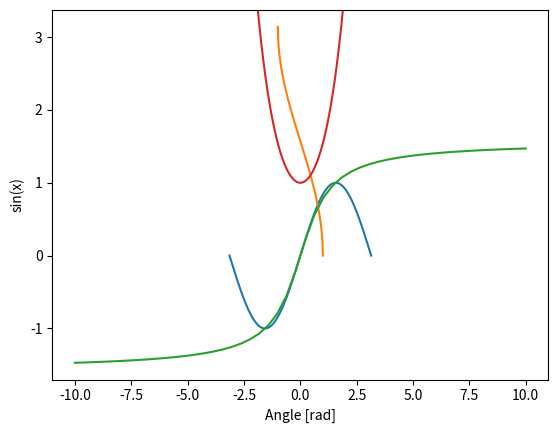

Here is the Python script that generated this plot:
import numpy as np
import matplotlib.pylab as plt
from math import pi

# sin(x, /[, out, where, casting, order, ...])
# Trigonometric sine, element-wise.
print(np.sin(np.pi/2.))
# 1.0
print(np.sin(np.array((0., 30., 45., 60., 90.)) * np.pi / 180. ))
# [0.         0.5        0.70710678 0.8660254  1.        ]
x = np.linspace(-np.pi, np.pi, 201)
plt.plot(x, np.sin(x))
plt.xlabel('Angle [rad]')
plt.ylabel('sin(x)')
plt.axis('tight')
plt.show()


#cos(x, /[, out, where, casting, order, ...])
#Cosine element-wise.
print(np.cos(np.array([0, np.pi/2, np.pi])))
# [ 1.000000e+00  6.123234e-17 -1.000000e+00]
# Example of providing the optional output parameter
out1 = np.array([0], dtype='d')
out2 = np.cos([0.1], out1)
print(out2 is out1)
# True
# Example of ValueError due to provision of shape mis-matched `out`
#print(np.cos(np.zeros((3,3)),np.zeros((2,2))))
#Traceback (most recent call last):
#  File "c:\github\repository\NumPy_sample\01.ndarray\ufunc_Trigonometric_functions.py", line 27, in <module>
#    print(np.cos(np.zeros((3,3)),np.zeros((2,2))))
#ValueError: operands could not be broadcast together with shapes (3,3) 


# tan(x, /[, out, where, casting, order, ...])
#Compute tangent element-wise.
print(np.tan(np.array([-pi,pi/2,pi])))
# [ 1.22464680e-16  1.63312394e+16 -1.22464680e-16]
# Example of providing the optional output parameter illustrating
# that what is returned is a reference to said parameter
out1 = np.array([0], dtype='d')
out2 = np.cos([0.1], out1)
print(out2 is out1)
# True
# Example of ValueError due to provision of shape mis-matched `out`
#print(np.cos(np.zeros((3,3)),np.zeros((2,2))))
#Traceback (most recent call last):
#  File "c:\github\repository\NumPy_sample\01.ndarray\ufunc_Trigonometric_functions.py", line 44, in <module>
#    print(np.cos(np.zeros((3,3)),np.zeros((2,2))))
#ValueError: operands could not be broadcast together with shapes (3,3) (2,2)


# arcsin(x, /[, out, where, casting, order, ...])
#Inverse sine, element-wise.
print(np.arcsin(1))     # pi/2
# 1.5707963267948966
print(np.arcsin(-1))    # -pi/2
# -1.5707963267948966
print(np.arcsin(0))
# 0.0


# arccos(x, /[, out, where, casting, order, ...])
# Trigonometric inverse cosine, element-wise.
print(np.arccos([1, -1]))
# [ 0.        ,  3.14159265]
x = np.linspace(-1, 1, num=100)
plt.plot(x, np.arccos(x))
plt.axis('tight')
plt.show()


# arctan(x, /[, out, where, casting, order, ...])
# Trigonometric inverse tangent, element-wise.
print(np.arctan([0, 1]))
# [ 0.        ,  0.78539816]
print(np.pi/4)
# 0.7853981633974483
x = np.linspace(-10, 10)
plt.plot(x, np.arctan(x))
plt.axis('tight')
plt.show()


# arctan2(x1, x2, /[, out, where, casting, ...])
# Element-wise arc tangent of x1/x2 choosing the quadrant correctly.
x = np.array([-1, +1, +1, -1])
y = np.array([-1, -1, +1, +1])
print(np.arctan2(y, x) * 180 / np.pi)
# [-135.,  -45.,   45.,  135.]
print(np.arctan2([1., -1.], [0., 0.]))
# [ 1.57079633, -1.57079633]
print(np.arctan2([0., 0., np.inf], [+0., -0., np.inf]))
# [0.        , 3.14159265, 0.78539816]


# hypot(x1, x2, /[, out, where, casting, ...])
# Given the "legs" of a right triangle, return its hypotenuse.
print(np.hypot(3*np.ones((3, 3)), 4*np.ones((3, 3))))
# [[5. 5. 5.]
#  [5. 5. 5.]
#  [5. 5. 5.]]
print(np.hypot(3*np.ones((3, 3)), [4]))
# [[5. 5. 5.]
#  [5. 5. 5.]
#  [5. 5. 5.]]


# sinh(x, /[, out, where, casting, order, ...])
# Hyperbolic sine, element-wise.
print(np.sinh(0))
# 0.0
print(np.sinh(np.pi*1j/2))
# 1j
print(np.sinh(np.pi*1j)) # (exact value is 0)
# (-0+1.2246467991473532e-16j)
# Discrepancy due to vagaries of floating point arithmetic.
# Example of providing the optional output parameter
out1 = np.array([0], dtype='d')
out2 = np.sinh([0.1], out1)
print(out2 is out1)
# True
# Example of ValueError due to provision of shape mis-matched `out`
#print(np.sinh(np.zeros((3,3)),np.zeros((2,2))))
#Traceback (most recent call last):
#  File "c:\github\repository\NumPy_sample\01.ndarray\ufunc_Trigonometric_functions.py", line 124, in <module>
#    print(np.sinh(np.zeros((3,3)),np.zeros((2,2))))
#ValueError: operands could not be broadcast together with shapes (3,3) (2,2)


# cosh(x, /[, out, where, casting, order, ...])
# Hyperbolic cosine, element-wise.
print(np.cosh(0))
# 1.0
x = np.linspace(-4, 4, 1000)
plt.plot(x, np.cosh(x))
plt.show()


# tanh(x, /[, out, where, casting, order, ...])
# Compute hyperbolic tangent element-wise.
print(np.tanh((0, np.pi*1j, np.pi*1j/2)))
# [0.+0.00000000e+00j 0.-1.22464680e-16j 0.+1.63312394e+16j]
out1 = np.array([0], dtype='d')
out2 = np.tanh([0.1], out1)
print(out2 is out1)
# True
#print(np.tanh(np.zeros((3,3)),np.zeros((2,2))))
#Traceback (most recent call last):
#  File "c:\github\repository\NumPy_sample\01.ndarray\ufunc_Trigonometric_functions.py", line 149, in <module>
#    print(np.tanh(np.zeros((3,3)),np.zeros((2,2))))
#ValueError: operands could not be broadcast together with shapes (3,3) (2,2)


# arcsinh(x, /[, out, where, casting, order, ...])
# Inverse hyperbolic sine element-wise.
print(np.arcsinh(np.array([np.e, 10.0])))
# [1.72538256 2.99822295]

# arccosh(x, /[, out, where, casting, order, ...])
# Inverse hyperbolic cosine, element-wise.
print(np.arccosh([np.e, 10.0]))
# [1.65745445 2.99322285]
print(np.arccosh(1))
# 0.0


# arctanh(x, /[, out, where, casting, order, ...])
# Inverse hyperbolic tangent element-wise.
print(np.arctanh([0, -0.5]))
# [ 0.         -0.54930614]


# degrees(x, /[, out, where, casting, order, ...])
# Convert angles from radians to degrees.
rad = np.arange(12.)*np.pi/6
print(np.degrees(rad))
# [  0.  30.  60.  90. 120. 150. 180. 210. 240. 270. 300. 330.]
out = np.zeros((rad.shape))
r = np.degrees(rad, out)
print(np.all(r == out))
# True


# radians(x, /[, out, where, casting, order, ...])
# Convert angles from degrees to radians.
deg = np.arange(12.) * 30.
print(np.radians(deg))
# [0.         0.52359878 1.04719755 1.57079633 2.0943951  2.61799388  3.14159265 3.66519143 4.1887902  4.71238898 5.23598776 5.75958653] 
out = np.zeros((deg.shape))
ret = np.radians(deg, out)
print(ret is out)
# True


# deg2rad(x, /[, out, where, casting, order, ...])
# Convert angles from degrees to radians.
print(np.deg2rad(180))
# 3.141592653589793


# rad2deg(x, /[, out, where, casting, order, ...])
# Convert angles from radians to degrees.
print(np.rad2deg(np.pi/2))
# 90.0
